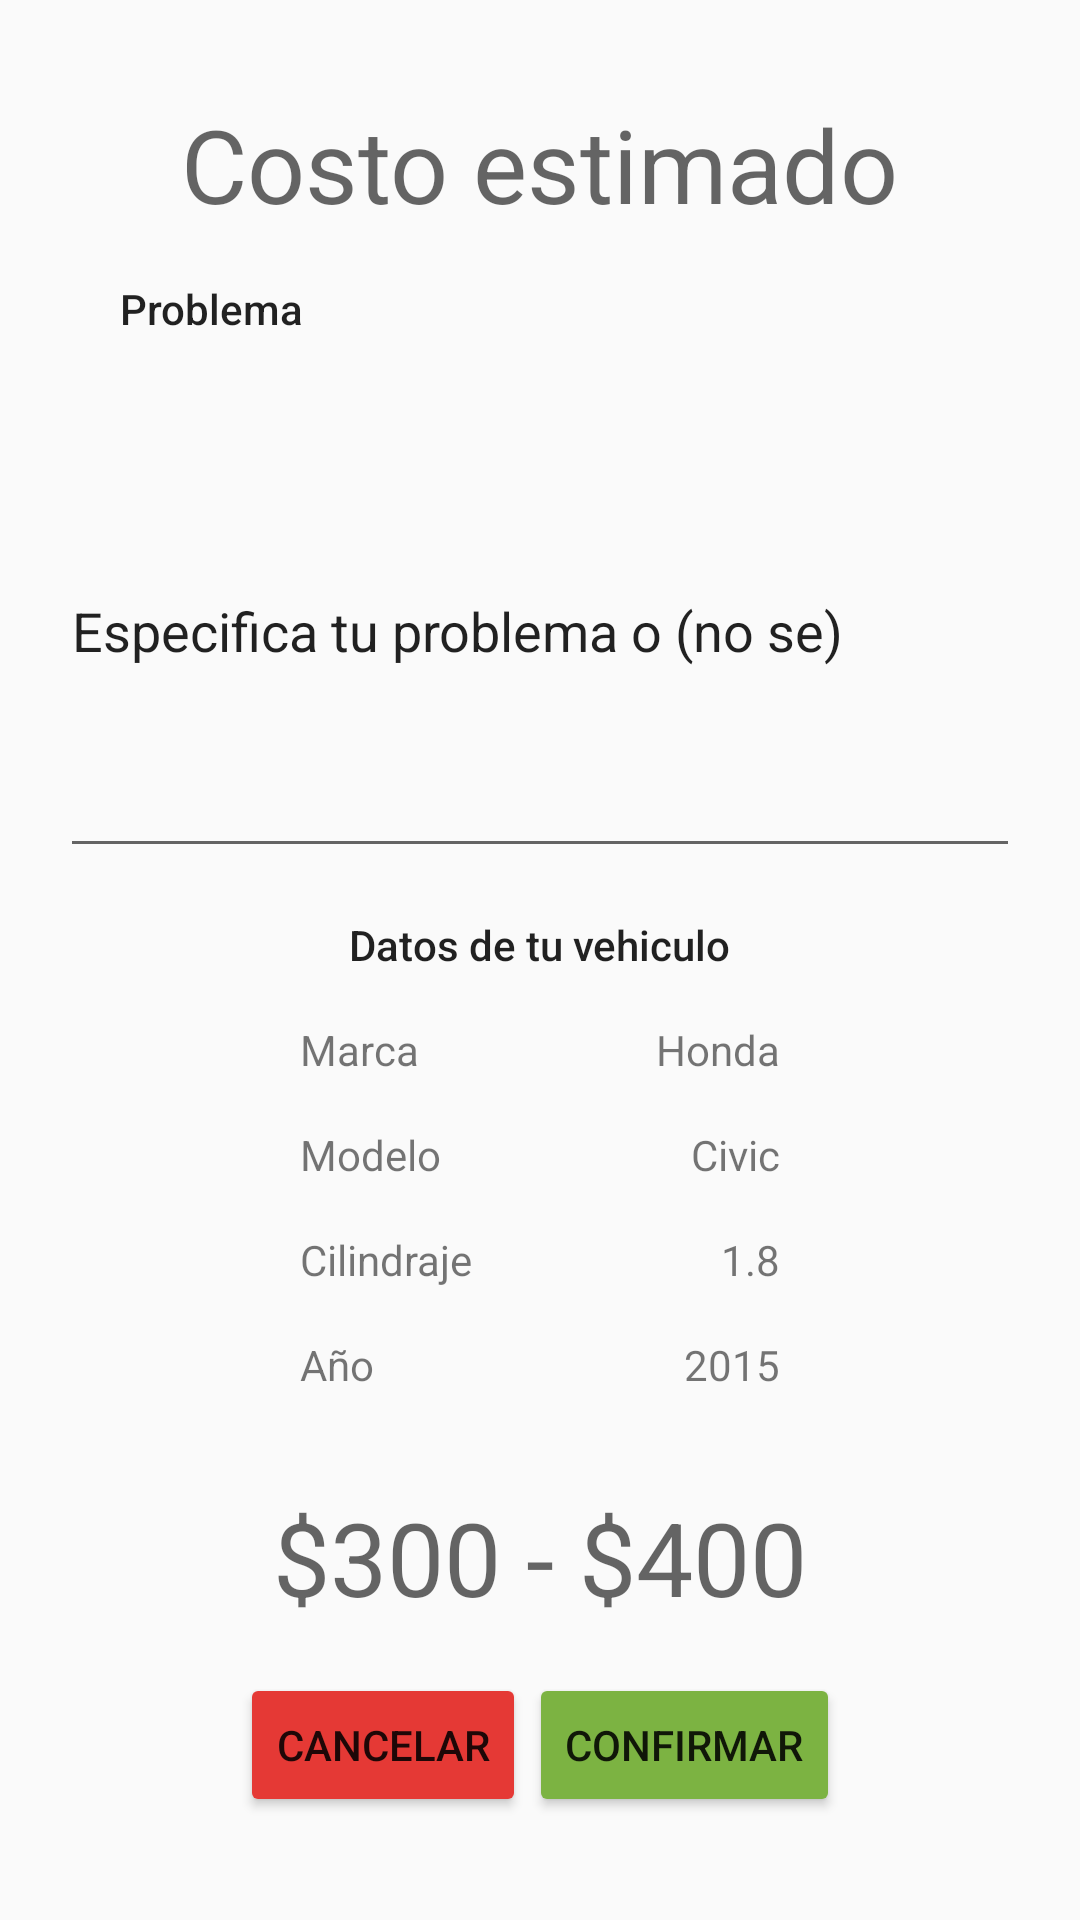

Produce the Android XML layout that renders to this screen, including the resource entries it uses.
<!-- AndroidManifest.xml: application theme Theme.UPIC2 -->
<!-- res/layout/activity_costo.xml -->
<?xml version="1.0" encoding="utf-8"?>
<android.support.constraint.ConstraintLayout xmlns:android="http://schemas.android.com/apk/res/android"
    xmlns:app="http://schemas.android.com/apk/res-auto"
    xmlns:tools="http://schemas.android.com/tools"
    android:layout_width="match_parent"
    android:layout_height="match_parent">

    <TextView
        android:id="@+id/textView8"
        android:layout_width="wrap_content"
        android:layout_height="wrap_content"
        android:layout_marginTop="32dp"
        android:text="Costo estimado"
        android:textAppearance="@style/TextAppearance.AppCompat.Display1"
        app:layout_constraintEnd_toEndOf="parent"
        app:layout_constraintStart_toStartOf="parent"
        app:layout_constraintTop_toTopOf="parent" />

    <TextView
        android:id="@+id/textView9"
        android:layout_width="wrap_content"
        android:layout_height="wrap_content"
        android:layout_marginStart="40dp"
        android:layout_marginTop="16dp"
        android:text="Problema"
        android:textAppearance="@style/TextAppearance.AppCompat.Body2"
        app:layout_constraintStart_toStartOf="parent"
        app:layout_constraintTop_toBottomOf="@+id/textView8" />

    <EditText
        android:id="@+id/editTextTextPersonName"
        android:layout_width="320dp"
        android:layout_height="161dp"
        android:layout_marginTop="16dp"
        android:ems="10"
        android:inputType="textPersonName"
        android:text="Especifica tu problema o (no se)"
        app:layout_constraintEnd_toEndOf="parent"
        app:layout_constraintStart_toStartOf="parent"
        app:layout_constraintTop_toBottomOf="@+id/textView9" />

    <TextView
        android:id="@+id/textView10"
        android:layout_width="wrap_content"
        android:layout_height="wrap_content"
        android:layout_marginTop="16dp"
        android:text="Datos de tu vehiculo"
        android:textAppearance="@style/TextAppearance.AppCompat.Body2"
        app:layout_constraintEnd_toEndOf="parent"
        app:layout_constraintStart_toStartOf="parent"
        app:layout_constraintTop_toBottomOf="@+id/editTextTextPersonName" />

    <TextView
        android:id="@+id/textView11"
        android:layout_width="wrap_content"
        android:layout_height="wrap_content"
        android:layout_marginStart="100dp"
        android:layout_marginTop="16dp"
        android:text="Marca"
        app:layout_constraintStart_toStartOf="parent"
        app:layout_constraintTop_toBottomOf="@+id/textView10" />

    <TextView
        android:id="@+id/textView12"
        android:layout_width="wrap_content"
        android:layout_height="wrap_content"
        android:layout_marginTop="16dp"
        android:layout_marginEnd="100dp"
        android:text="Honda"
        app:layout_constraintEnd_toEndOf="parent"
        app:layout_constraintTop_toBottomOf="@+id/textView10" />

    <TextView
        android:id="@+id/textView13"
        android:layout_width="wrap_content"
        android:layout_height="wrap_content"
        android:layout_marginStart="100dp"
        android:layout_marginTop="16dp"
        android:text="Modelo"
        app:layout_constraintStart_toStartOf="parent"
        app:layout_constraintTop_toBottomOf="@+id/textView11" />

    <TextView
        android:id="@+id/textView14"
        android:layout_width="wrap_content"
        android:layout_height="wrap_content"
        android:layout_marginTop="16dp"
        android:layout_marginEnd="100dp"
        android:text="Civic"
        app:layout_constraintEnd_toEndOf="parent"
        app:layout_constraintTop_toBottomOf="@+id/textView12" />

    <TextView
        android:id="@+id/textView15"
        android:layout_width="wrap_content"
        android:layout_height="wrap_content"
        android:layout_marginStart="100dp"
        android:layout_marginTop="16dp"
        android:text="Cilindraje"
        app:layout_constraintStart_toStartOf="parent"
        app:layout_constraintTop_toBottomOf="@+id/textView13" />

    <TextView
        android:id="@+id/textView16"
        android:layout_width="wrap_content"
        android:layout_height="wrap_content"
        android:layout_marginTop="16dp"
        android:layout_marginEnd="100dp"
        android:text="1.8"
        app:layout_constraintEnd_toEndOf="parent"
        app:layout_constraintTop_toBottomOf="@+id/textView14" />

    <TextView
        android:id="@+id/textView17"
        android:layout_width="wrap_content"
        android:layout_height="wrap_content"
        android:layout_marginStart="100dp"
        android:layout_marginTop="16dp"
        android:text="Año"
        app:layout_constraintStart_toStartOf="parent"
        app:layout_constraintTop_toBottomOf="@+id/textView15" />

    <TextView
        android:id="@+id/textView18"
        android:layout_width="wrap_content"
        android:layout_height="wrap_content"
        android:layout_marginTop="16dp"
        android:layout_marginEnd="100dp"
        android:text="2015"
        app:layout_constraintEnd_toEndOf="parent"
        app:layout_constraintTop_toBottomOf="@+id/textView16" />

    <Button
        android:id="@+id/button4"
        android:layout_width="wrap_content"
        android:layout_height="wrap_content"
        android:layout_marginStart="80dp"
        android:layout_marginTop="16dp"
        android:backgroundTint="#E53935"
        android:text="Cancelar"
        app:layout_constraintStart_toStartOf="parent"
        app:layout_constraintTop_toBottomOf="@+id/textView19"
        android:onClick="callMenupr"/>

    <Button
        android:id="@+id/button5"
        android:layout_width="wrap_content"
        android:layout_height="wrap_content"
        android:layout_marginTop="16dp"
        android:layout_marginEnd="80dp"
        android:backgroundTint="#7CB342"
        android:text="Confirmar"
        app:layout_constraintEnd_toEndOf="parent"
        app:layout_constraintTop_toBottomOf="@+id/textView19"
        android:onClick="callSolicitud"/>

    <TextView
        android:id="@+id/textView19"
        android:layout_width="wrap_content"
        android:layout_height="wrap_content"
        android:layout_marginTop="32dp"
        android:text="$300 - $400"
        android:textAppearance="@style/TextAppearance.AppCompat.Display1"
        app:layout_constraintEnd_toEndOf="parent"
        app:layout_constraintStart_toStartOf="parent"
        app:layout_constraintTop_toBottomOf="@+id/textView17" />
</android.support.constraint.ConstraintLayout>
<!-- resources referenced by this layout -->
<resources>
  <style name="Theme.UPIC2" parent="Theme.AppCompat.Light.DarkActionBar">
          
          <item name="colorPrimary">@color/naranja_UPIC</item>
          <item name="colorPrimaryDark">@color/naranja_fond</item>
          <item name="colorAccent">@color/teal_200</item>
          
      </style>
  <color name="naranja_UPIC">#FD8000</color>
  <color name="naranja_fond">#EFAA54</color>
  <color name="teal_200">#FF03DAC5</color>
</resources>
